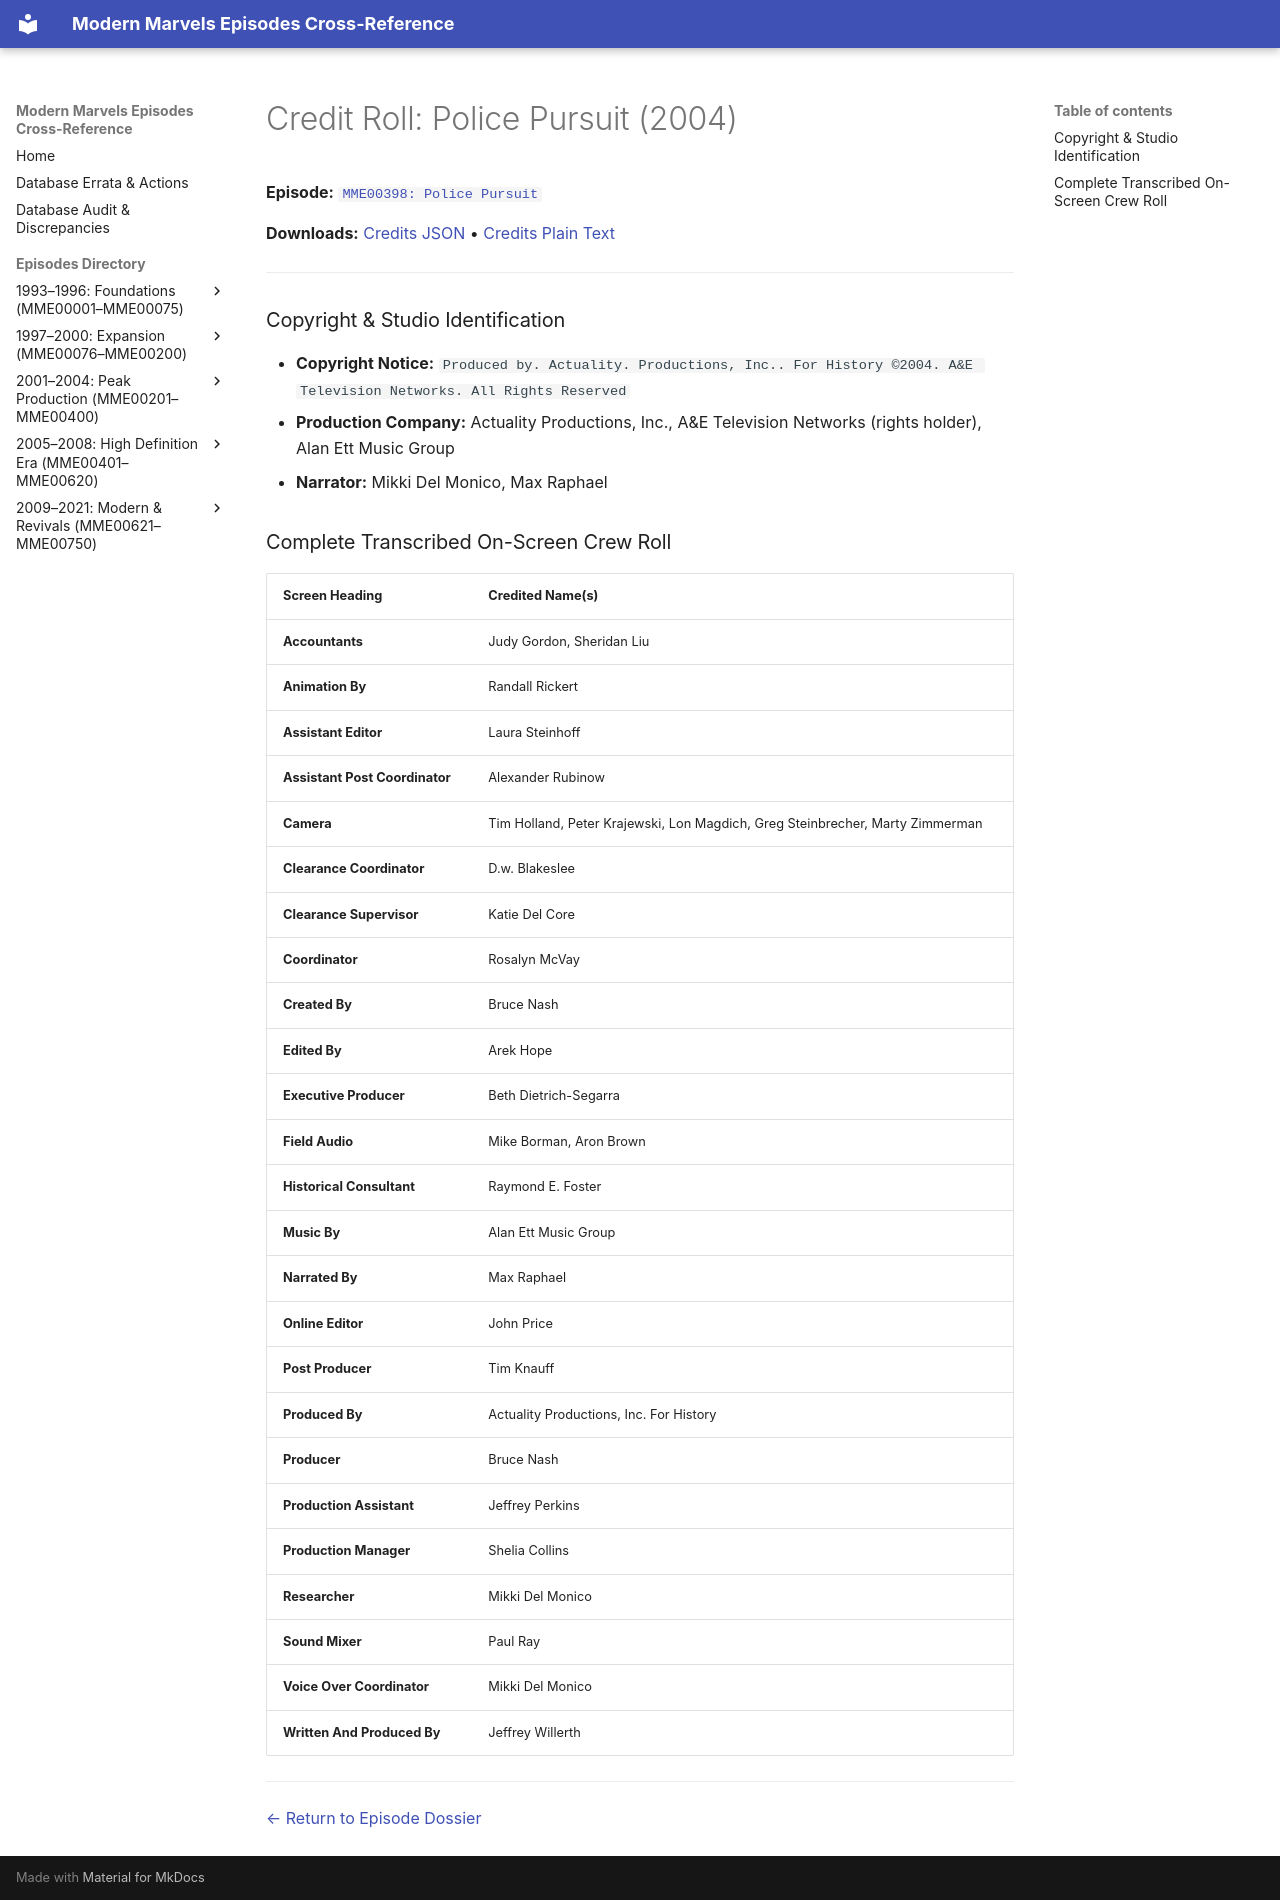

repository: ModernMarvelsFan/ModernMarvels · page: credits/MME00398-credits/index.html · generator: mkdocs

# Credit Roll: Police Pursuit (2004)
**Episode:** [`MME00398: Police Pursuit`](../episodes/MME00398.md)

**Downloads:** [Credits JSON](json/MME00398-credits.json) • [Credits Plain Text](txt/MME00398-credits.txt)

---

### Copyright & Studio Identification
* **Copyright Notice:** `Produced by. Actuality. Productions, Inc.. For History ©2004. A&E Television Networks. All Rights Reserved`
* **Production Company:** Actuality Productions, Inc., A&E Television Networks (rights holder), Alan Ett Music Group
* **Narrator:** Mikki Del Monico, Max Raphael

### Complete Transcribed On-Screen Crew Roll

| Screen Heading | Credited Name(s) |
| :--- | :--- |
| **Accountants** | Judy Gordon, Sheridan Liu |
| **Animation By** | Randall Rickert |
| **Assistant Editor** | Laura Steinhoff |
| **Assistant Post Coordinator** | Alexander Rubinow |
| **Camera** | Tim Holland, Peter Krajewski, Lon Magdich, Greg Steinbrecher, Marty Zimmerman |
| **Clearance Coordinator** | D.w. Blakeslee |
| **Clearance Supervisor** | Katie Del Core |
| **Coordinator** | Rosalyn McVay |
| **Created By** | Bruce Nash |
| **Edited By** | Arek Hope |
| **Executive Producer** | Beth Dietrich-Segarra |
| **Field Audio** | Mike Borman, Aron Brown |
| **Historical Consultant** | Raymond E. Foster |
| **Music By** | Alan Ett Music Group |
| **Narrated By** | Max Raphael |
| **Online Editor** | John Price |
| **Post Producer** | Tim Knauff |
| **Produced By** | Actuality Productions, Inc. For History |
| **Producer** | Bruce Nash |
| **Production Assistant** | Jeffrey Perkins |
| **Production Manager** | Shelia Collins |
| **Researcher** | Mikki Del Monico |
| **Sound Mixer** | Paul Ray |
| **Voice Over Coordinator** | Mikki Del Monico |
| **Written And Produced By** | Jeffrey Willerth |

---
[← Return to Episode Dossier](../episodes/MME00398.md)
